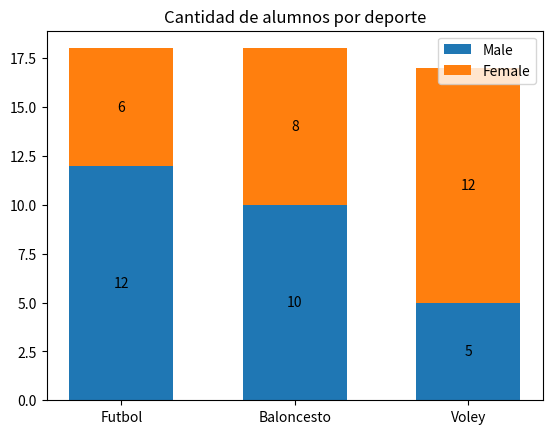

This chart was generated by the following Python code:
import matplotlib.pyplot as plt
import numpy as np
species = ('Futbol', 'Baloncesto', 'Voley')
sex_counts = {
    'Male': np.array([12, 10, 5]),
    'Female': np.array([6, 8, 12]),
}
width = 0.6  
fig, ax = plt.subplots()
bottom = np.zeros(3)

for sex, sex_count in sex_counts.items():
    p = ax.bar(species, sex_count, width, label=sex, bottom=bottom)
    bottom += sex_count

    ax.bar_label(p, label_type='center')

ax.set_title('Cantidad de alumnos por deporte')
ax.legend()

plt.show()